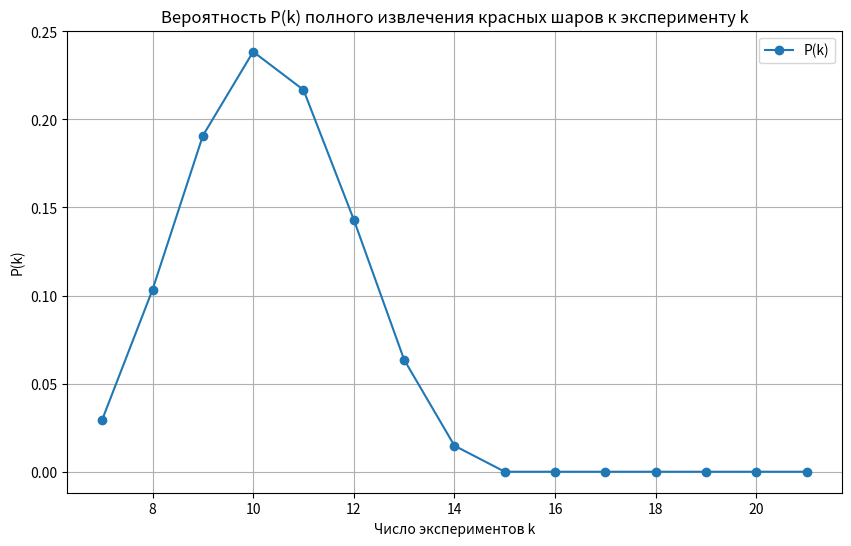

Recreate this plot in Python.
import numpy as np
import matplotlib.pyplot as plt
from scipy.special import comb

# Данные задачи
R3 = 7  # количество красных шаров
G3 = 7  # количество зелёных шаров
B3 = 7  # количество синих шаров
total_balls = R3 + G3 + B3  # общее количество шаров

# Функция для вычисления вероятности P(k)
def probability_k(k, R3, total_balls):
    if k < R3:
        return 0  # Если k меньше, чем количество красных шаров, вероятность нулевая
    return (comb(k - 1, R3 - 1) * comb(total_balls - k, total_balls - R3 - k)) / comb(total_balls, R3)

# Рассчитаем P(k) для значений k от R3 до total_balls
k_values = np.arange(R3, total_balls + 1)
p_k_values = [probability_k(k, R3, total_balls) for k in k_values]

# Построение графика
plt.figure(figsize=(10, 6))
plt.plot(k_values, p_k_values, marker='o', linestyle='-', label="P(k)")
plt.title("Вероятность P(k) полного извлечения красных шаров к эксперименту k")
plt.xlabel("Число экспериментов k")
plt.ylabel("P(k)")
plt.legend()
plt.grid()
plt.show()